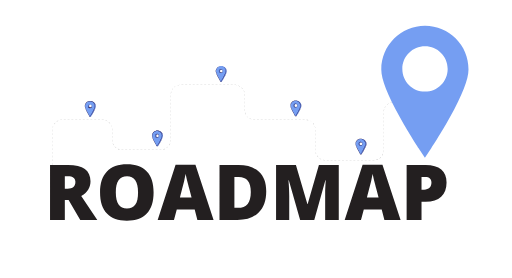
t = 0.00 s
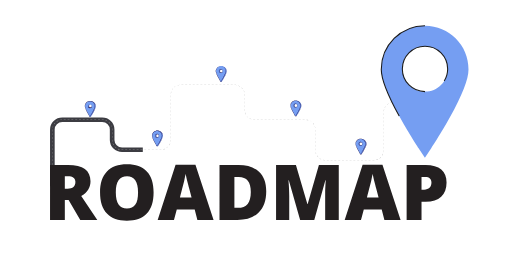
t = 1.55 s
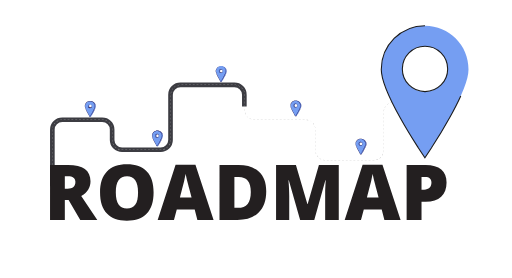
t = 2.30 s
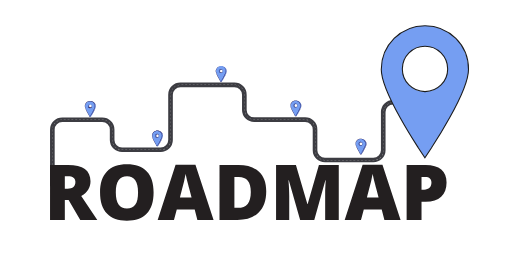
t = 3.80 s
t = 4.55 s: frame unchanged from t = 3.80 s, image omitted
t = 6.05 s: frame unchanged from t = 3.80 s, image omitted

The animated SVG that drew these frames (rendered in a browser with its animation timeline set to each time). Animation: 35 CSS @keyframes rules; one cycle of 7.20 s, repeats indefinitely.

<!--?xml version="1.0" encoding="utf-8"?-->
<!-- Generator: Adobe Illustrator 27.2.0, SVG Export Plug-In . SVG Version: 6.00 Build 0)  -->
<svg version="1.1" xmlns="http://www.w3.org/2000/svg" xmlns:xlink="http://www.w3.org/1999/xlink" x="0px" y="0px" viewBox="0 0 474 257.6" style="" xml:space="preserve">
<style type="text/css">
	.st0{fill:none;stroke:#3C3C42;stroke-width:4.2916;stroke-miterlimit:10;}
	.st1{fill:#BABABA;}
	.st2{fill:#759EF2;stroke:#1B1B1B;stroke-miterlimit:10;}
	.st3{fill:#577DDD;}
	.st4{fill:#1D0333;}
	.st5{fill:#759EF2;}
	.st6{display:none;}
	.st7{fill:none;stroke:#BABABA;stroke-width:3.8624;stroke-miterlimit:10;}
	.st8{fill:none;stroke:#3C3C42;stroke-width:3.4333;stroke-miterlimit:10;}
	.st9{display:none;fill:none;}
	.st10{fill:#231F20;}
</style>
<g id="Layer_3">
	<path class="st0 HMqzNrti_0" d="M48.3,172.6V120c0-5,4.1-9,9.2-9h37c5.1,0,9.2,4,9.2,9v9.8c0,5,4.1,9,9.2,9h35.7c5.1,0,9.2-4,9.2-9V87.7
		c0-5,4.1-9,9.2-9h50c5.1,0,9.2,4,9.2,9v14.2c0,5,4.1,9,9.2,9h47.1c5.1,0,9.2,4,9.2,9v19.4c0,5,4.1,9,9.2,9h44.8c5.1,0,9.2-4,9.2-9
		v-35.5c0-5,4.1-9,9.2-9h45.7c5.1,0,9.2-4,9.2-9V43.6"></path>
</g>
<g id="Layer_4">
	<g>
		<path class="st1 HMqzNrti_1" d="M48.5,170v-1.7h-0.2v1.7H48.5z M48.5,166.6v-1.7h-0.2v1.7H48.5z M48.5,163.1v-1.7h-0.2v1.7H48.5z M48.5,159.7
			V158h-0.2v1.7H48.5z M48.5,156.2v-1.7h-0.2v1.7H48.5z M48.5,152.8v-1.7h-0.2v1.7H48.5z M48.5,149.3v-1.7h-0.2v1.7H48.5z
			 M48.5,145.9v-1.7h-0.2v1.7H48.5z M48.5,142.5v-1.7h-0.2v1.7H48.5z M48.5,139v-1.7h-0.2v1.7H48.5z M48.5,135.6v-1.7h-0.2v1.7H48.5
			z M48.5,132.1v-1.7h-0.2v1.7H48.5z M48.5,128.7v-1.7h-0.2v1.7H48.5z M48.5,125.2v-1.7h-0.2v1.7H48.5z M48.5,121.8v-1.7h-0.2v1.7
			H48.5z M48.6,118.4c0.1-0.6,0.3-1.1,0.5-1.6l-0.2-0.1c-0.2,0.5-0.4,1.1-0.5,1.7L48.6,118.4z M49.9,115.2c0.3-0.5,0.7-0.9,1.1-1.3
			l-0.2-0.1c-0.4,0.4-0.8,0.9-1.1,1.4L49.9,115.2z M52.3,112.8c0.5-0.3,1-0.6,1.5-0.9l-0.1-0.2c-0.5,0.2-1.1,0.5-1.5,0.9L52.3,112.8
			z M55.4,111.3c0.6-0.1,1.1-0.2,1.7-0.2l0-0.2c-0.6,0-1.2,0.1-1.8,0.2L55.4,111.3z M58.9,111.1h1.8v-0.2h-1.8V111.1z M62.4,111.1
			h1.8v-0.2h-1.8V111.1z M65.9,111.1h1.8v-0.2h-1.8V111.1z M69.5,111.1h1.8v-0.2h-1.8V111.1z M73,111.1h1.8v-0.2H73V111.1z
			 M76.5,111.1h1.8v-0.2h-1.8V111.1z M80,111.1h1.8v-0.2H80V111.1z M83.5,111.1h1.8v-0.2h-1.8V111.1z M87.1,111.1h1.8v-0.2h-1.8
			V111.1z M90.6,111.1h1.8v-0.2h-1.8V111.1z M94.1,111.1h0.5c0.4,0,0.8,0,1.3,0.1l0-0.2c-0.4-0.1-0.9-0.1-1.3-0.1h-0.5V111.1z
			 M97.5,111.6c0.5,0.2,1.1,0.4,1.6,0.7l0.1-0.2c-0.5-0.3-1.1-0.5-1.6-0.7L97.5,111.6z M100.5,113.2c0.4,0.4,0.8,0.8,1.2,1.2
			l0.2-0.1c-0.4-0.5-0.8-0.9-1.2-1.3L100.5,113.2z M102.7,115.9c0.3,0.5,0.5,1,0.6,1.6l0.2-0.1c-0.2-0.6-0.4-1.1-0.7-1.6
			L102.7,115.9z M103.7,119.1c0,0.3,0,0.6,0,0.9v0.9h0.2V120c0-0.3,0-0.6,0-0.9L103.7,119.1z M103.7,122.6v1.7h0.2v-1.7H103.7z
			 M103.7,126v1.7h0.2V126H103.7z M103.7,129.5v0.4c0,0.5,0,0.9,0.1,1.4l0.2,0c-0.1-0.4-0.1-0.9-0.1-1.3v-0.4H103.7z M104.2,132.9
			c0.2,0.6,0.5,1.1,0.8,1.6l0.2-0.1c-0.3-0.5-0.5-1-0.7-1.5L104.2,132.9z M106.1,135.9c0.4,0.4,0.8,0.8,1.3,1.2l0.1-0.2
			c-0.5-0.3-0.9-0.7-1.3-1.2L106.1,135.9z M108.9,138c0.5,0.3,1.1,0.5,1.7,0.6l0.1-0.2c-0.6-0.2-1.1-0.4-1.6-0.6L108.9,138z
			 M112.3,138.9c0.3,0,0.5,0,0.8,0h1v-0.2h-1c-0.3,0-0.5,0-0.8,0L112.3,138.9z M115.8,139h1.8v-0.2h-1.8V139z M119.3,139h1.8v-0.2
			h-1.8V139z M122.8,139h1.8v-0.2h-1.8V139z M126.4,139h1.8v-0.2h-1.8V139z M129.9,139h1.8v-0.2h-1.8V139z M133.4,139h1.8v-0.2h-1.8
			V139z M136.9,139h1.8v-0.2h-1.8V139z M140.5,139h1.8v-0.2h-1.8V139z M144,139h1.8v-0.2H144V139z M147.5,139h1.3c0.2,0,0.3,0,0.5,0
			l0-0.2c-0.2,0-0.3,0-0.5,0h-1.3V139z M151,138.7c0.6-0.1,1.1-0.3,1.7-0.6l-0.1-0.2c-0.5,0.2-1.1,0.4-1.6,0.6L151,138.7z
			 M154.2,137.2c0.5-0.3,0.9-0.7,1.3-1.2l-0.2-0.1c-0.4,0.4-0.8,0.8-1.3,1.1L154.2,137.2z M156.7,134.7c0.3-0.5,0.6-1,0.8-1.6
			l-0.2-0.1c-0.2,0.5-0.5,1-0.8,1.5L156.7,134.7z M157.9,131.5c0.1-0.5,0.2-1.1,0.2-1.6v-0.1h-0.2v0.1c0,0.5-0.1,1.1-0.1,1.6
			L157.9,131.5z M158.1,128v-1.7h-0.2v1.7H158.1z M158.1,124.6v-1.7h-0.2v1.7H158.1z M158.1,121.1v-1.7h-0.2v1.7H158.1z
			 M158.1,117.7V116h-0.2v1.7H158.1z M158.1,114.2v-1.7h-0.2v1.7H158.1z M158.1,110.8v-1.7h-0.2v1.7H158.1z M158.1,107.3v-1.7h-0.2
			v1.7H158.1z M158.1,103.9v-1.7h-0.2v1.7H158.1z M158.1,100.5v-1.7h-0.2v1.7H158.1z M158.1,97v-1.7h-0.2V97H158.1z M158.1,93.6
			v-1.7h-0.2v1.7H158.1z M158.1,90.1v-1.7h-0.2v1.7H158.1z M158.2,86.7c0.1-0.6,0.2-1.1,0.4-1.7l-0.2-0.1c-0.2,0.6-0.3,1.1-0.4,1.7
			L158.2,86.7z M159.2,83.5c0.3-0.5,0.6-1,1-1.4l-0.2-0.1c-0.4,0.5-0.7,0.9-1,1.4L159.2,83.5z M161.4,80.8c0.4-0.4,0.9-0.7,1.4-1
			l-0.1-0.2c-0.5,0.3-1,0.6-1.5,1L161.4,80.8z M164.4,79.2c0.5-0.2,1.1-0.3,1.7-0.4l0-0.2c-0.6,0.1-1.2,0.2-1.7,0.4L164.4,79.2z
			 M167.9,78.8h1.8v-0.2h-1.8V78.8z M171.4,78.8h1.8v-0.2h-1.8V78.8z M174.9,78.8h1.8v-0.2h-1.8V78.8z M178.4,78.8h1.8v-0.2h-1.8
			V78.8z M181.9,78.8h1.8v-0.2h-1.8V78.8z M185.5,78.8h1.8v-0.2h-1.8V78.8z M189,78.8h1.8v-0.2H189V78.8z M192.5,78.8h1.8v-0.2h-1.8
			V78.8z M196,78.8h1.8v-0.2H196V78.8z M199.5,78.8h1.8v-0.2h-1.8V78.8z M203.1,78.8h1.8v-0.2h-1.8V78.8z M206.6,78.8h1.8v-0.2h-1.8
			V78.8z M210.1,78.8h1.8v-0.2h-1.8V78.8z M213.6,78.8h1.8v-0.2h-1.8V78.8z M217.2,78.8L217.2,78.8c0.6,0,1.2,0,1.7,0.1l0-0.2
			c-0.6-0.1-1.1-0.2-1.7-0.2h-0.1V78.8z M220.6,79.4c0.5,0.2,1.1,0.5,1.6,0.8l0.1-0.2c-0.5-0.3-1-0.6-1.6-0.8L220.6,79.4z
			 M223.5,81.2c0.4,0.4,0.8,0.8,1.1,1.3l0.2-0.1c-0.3-0.5-0.7-0.9-1.2-1.3L223.5,81.2z M225.5,83.9c0.2,0.5,0.4,1.1,0.6,1.6l0.2-0.1
			c-0.1-0.6-0.3-1.1-0.6-1.6L225.5,83.9z M226.3,87.2c0,0.2,0,0.3,0,0.5v1.2h0.2v-1.2c0-0.2,0-0.3,0-0.5L226.3,87.2z M226.4,90.7
			v1.7h0.2v-1.7H226.4z M226.4,94.1v1.7h0.2v-1.7H226.4z M226.4,97.6v1.7h0.2v-1.7H226.4z M226.4,101v0.9c0,0.3,0,0.6,0,0.9l0.2,0
			c0-0.3,0-0.6,0-0.8V101H226.4z M226.7,104.4c0.2,0.6,0.4,1.1,0.7,1.6l0.2-0.1c-0.3-0.5-0.5-1-0.6-1.6L226.7,104.4z M228.4,107.5
			c0.4,0.5,0.8,0.9,1.2,1.3l0.1-0.2c-0.4-0.4-0.8-0.8-1.2-1.2L228.4,107.5z M231,109.8c0.5,0.3,1.1,0.5,1.6,0.7l0.1-0.2
			c-0.6-0.2-1.1-0.4-1.6-0.7L231,109.8z M234.4,110.9c0.4,0.1,0.9,0.1,1.3,0.1h0.5v-0.2h-0.5c-0.4,0-0.9,0-1.3-0.1L234.4,110.9z
			 M237.9,111h1.8v-0.2h-1.8V111z M241.4,111h1.8v-0.2h-1.8V111z M245,111h1.8v-0.2H245V111z M248.5,111h1.8v-0.2h-1.8V111z
			 M252,111h1.8v-0.2H252V111z M255.5,111h1.8v-0.2h-1.8V111z M259,111h1.8v-0.2H259V111z M262.6,111h1.8v-0.2h-1.8V111z M266.1,111
			h1.8v-0.2h-1.8V111z M269.6,111h1.8v-0.2h-1.8V111z M273.1,111h1.8v-0.2h-1.8V111z M276.7,111h1.8v-0.2h-1.8V111z M280.2,111h1.8
			v-0.2h-1.8V111z M283.7,111.1c0.6,0.1,1.1,0.2,1.7,0.3l0.1-0.2c-0.6-0.2-1.2-0.3-1.7-0.3L283.7,111.1z M287,112
			c0.5,0.3,1,0.6,1.5,0.9l0.1-0.2c-0.5-0.4-1-0.7-1.5-0.9L287,112z M289.7,114.1c0.4,0.4,0.7,0.9,1,1.4l0.2-0.1
			c-0.3-0.5-0.6-1-1-1.4L289.7,114.1z M291.4,117c0.2,0.5,0.3,1.1,0.4,1.7l0.2,0c-0.1-0.6-0.2-1.1-0.4-1.7L291.4,117z M291.9,120.4
			v1.7h0.2v-1.7H291.9z M291.9,123.8v1.7h0.2v-1.7H291.9z M291.9,127.3v1.7h0.2v-1.7H291.9z M291.9,130.7v1.7h0.2v-1.7H291.9z
			 M291.9,134.2v1.7h0.2v-1.7H291.9z M291.9,137.6v1.7h0.2v-1.7H291.9z M292.1,141.1c0.1,0.6,0.3,1.1,0.5,1.7l0.2-0.1
			c-0.2-0.5-0.4-1.1-0.5-1.6L292.1,141.1z M293.4,144.3c0.3,0.5,0.7,0.9,1.1,1.4l0.2-0.2c-0.4-0.4-0.8-0.9-1.1-1.3L293.4,144.3z
			 M295.8,146.8c0.5,0.3,1,0.6,1.5,0.9l0.1-0.2c-0.5-0.2-1-0.5-1.5-0.9L295.8,146.8z M299.1,148.3c0.6,0.1,1.2,0.2,1.8,0.2l0-0.2
			c-0.6,0-1.2-0.1-1.7-0.2L299.1,148.3z M302.6,148.5h1.8v-0.2h-1.8V148.5z M306.1,148.5h1.8v-0.2h-1.8V148.5z M309.6,148.5h1.8
			v-0.2h-1.8V148.5z M313.2,148.5h1.8v-0.2h-1.8V148.5z M316.7,148.5h1.8v-0.2h-1.8V148.5z M320.2,148.5h1.8v-0.2h-1.8V148.5z
			 M323.7,148.5h1.8v-0.2h-1.8V148.5z M327.2,148.5h1.8v-0.2h-1.8V148.5z M330.8,148.5h1.8v-0.2h-1.8V148.5z M334.3,148.5h1.8v-0.2
			h-1.8V148.5z M337.8,148.5h1.8v-0.2h-1.8V148.5z M341.3,148.5h1.8v-0.2h-1.8V148.5z M344.9,148.5h1.3c0.2,0,0.3,0,0.5,0l0-0.2
			c-0.2,0-0.3,0-0.5,0h-1.3V148.5z M348.4,148.2c0.6-0.1,1.1-0.3,1.7-0.6l-0.1-0.2c-0.5,0.2-1.1,0.4-1.6,0.6L348.4,148.2z
			 M351.6,146.8c0.5-0.3,0.9-0.7,1.3-1.2l-0.2-0.1c-0.4,0.4-0.8,0.8-1.3,1.1L351.6,146.8z M354,144.2c0.3-0.5,0.6-1,0.8-1.6
			l-0.2-0.1c-0.2,0.5-0.5,1-0.8,1.5L354,144.2z M355.3,141c0.1-0.5,0.1-1.1,0.1-1.6v-0.1h-0.2v0.1c0,0.5,0,1.1-0.1,1.6L355.3,141z
			 M355.4,137.6v-1.7h-0.2v1.7H355.4z M355.4,134.1v-1.7h-0.2v1.7H355.4z M355.4,130.7v-1.7h-0.2v1.7H355.4z M355.4,127.2v-1.7h-0.2
			v1.7H355.4z M355.4,123.8v-1.7h-0.2v1.7H355.4z M355.4,120.3v-1.7h-0.2v1.7H355.4z M355.4,116.9v-1.7h-0.2v1.7H355.4z
			 M355.4,113.4v-1.7h-0.2v1.7H355.4z M355.4,110v-1.7h-0.2v1.7H355.4z M355.4,106.6v-1.7h-0.2v1.7H355.4z M355.5,103.1
			c0-0.6,0.2-1.1,0.3-1.7l-0.2-0.1c-0.2,0.6-0.3,1.1-0.3,1.7L355.5,103.1z M356.4,99.9c0.3-0.5,0.6-1,0.9-1.4l-0.2-0.1
			c-0.4,0.5-0.7,1-1,1.5L356.4,99.9z M358.6,97.2c0.4-0.4,0.9-0.7,1.4-1l-0.1-0.2c-0.5,0.3-1,0.6-1.4,1L358.6,97.2z M361.5,95.5
			c0.5-0.2,1.1-0.3,1.7-0.4l0-0.2c-0.6,0.1-1.2,0.2-1.7,0.4L361.5,95.5z M365,95h1.8v-0.2H365V95z M368.5,95h1.8v-0.2h-1.8V95z
			 M372,95h1.8v-0.2H372V95z M375.5,95h1.8v-0.2h-1.8V95z M379.1,95h1.8v-0.2h-1.8V95z M382.6,95h1.8v-0.2h-1.8V95z M386.1,95h1.8
			v-0.2h-1.8V95z M389.6,95h1.8v-0.2h-1.8V95z M393.1,95h1.8v-0.2h-1.8V95z M396.7,95h1.8v-0.2h-1.8V95z M400.2,95h1.8v-0.2h-1.8V95
			z M403.7,95h1.8v-0.2h-1.8V95z M407.2,95h1.8v-0.2h-1.8V95z M410.8,95c0.6,0,1.2-0.1,1.8-0.2l0-0.2c-0.6,0.1-1.1,0.2-1.7,0.2
			L410.8,95z M414.2,94.1c0.5-0.2,1.1-0.5,1.5-0.9l-0.1-0.2c-0.5,0.3-1,0.6-1.5,0.9L414.2,94.1z M417.1,92.1
			c0.4-0.4,0.8-0.9,1.1-1.4l-0.2-0.1c-0.3,0.5-0.7,0.9-1.1,1.3L417.1,92.1z M419,89.2c0.2-0.5,0.4-1.1,0.5-1.7l-0.2,0
			c-0.1,0.6-0.3,1.1-0.5,1.6L419,89.2z M419.6,85.8v-1.7h-0.2v1.7H419.6z M419.6,82.3v-1.7h-0.2v1.7H419.6z M419.6,78.9v-1.7h-0.2
			v1.7H419.6z M419.6,75.4v-1.7h-0.2v1.7H419.6z M419.6,72v-1.7h-0.2V72H419.6z M419.6,68.6v-1.7h-0.2v1.7H419.6z M419.6,65.1v-1.7
			h-0.2v1.7H419.6z M419.6,61.7v-1.7h-0.2v1.7H419.6z M419.6,58.2v-1.7h-0.2v1.7H419.6z M419.6,54.8V53h-0.2v1.7H419.6z M419.6,51.3
			v-1.7h-0.2v1.7H419.6z M419.6,47.9v-1.7h-0.2v1.7H419.6z"></path>
	</g>
</g>
<g id="Layer_2">
	<g>
		<path class="st2 HMqzNrti_2" d="M393.6,23.8c-22.3,0-40.5,18.1-40.5,40.5c0,9,5.7,23.6,17.5,44.8c8.3,15,16.6,27.4,16.9,28l6,9.1l6-9.1
			c0.3-0.5,8.6-13,16.9-28c11.8-21.1,17.5-35.8,17.5-44.8C434.1,41.9,415.9,23.8,393.6,23.8z M393.6,84.9c-11.6,0-21-9.4-21-21
			s9.4-21,21-21s21,9.4,21,21S405.2,84.9,393.6,84.9z"></path>
	</g>
	<g>
		<path class="st3 HMqzNrti_3" d="M83.9,93.9c-3.9,0-4.6,2.1-4.6,4.6c0,2.1,3.8,9.7,3.8,9.7h0.8c0,0,4.6-7.1,4.6-9.7
			C88.6,95.9,86.5,93.9,83.9,93.9z M83.9,100.1c-0.9,0-1.7-0.8-1.7-1.7c0-0.9,0.8-1.7,1.7-1.7s1.7,0.8,1.7,1.7
			C85.7,99.3,84.9,100.1,83.9,100.1z"></path>
		<path class="st4 HMqzNrti_4" d="M83.9,108.2h-0.8c0,0-0.1,0-0.1,0c-0.2-0.3-3.8-7.7-3.8-9.7c0-2.3,0.6-4.7,4.7-4.7c2.6,0,4.7,2.1,4.7,4.7
			C88.6,101,84.2,107.9,83.9,108.2C84,108.2,84,108.2,83.9,108.2z M83.2,108.1h0.7c0.3-0.5,4.6-7.2,4.6-9.6c0-2.5-2-4.5-4.5-4.5
			c-1.8,0-3,0.4-3.7,1.3c-0.6,0.7-0.8,1.7-0.8,3.2C79.4,100.4,82.9,107.5,83.2,108.1L83.2,108.1z M83.9,100.2c-1,0-1.8-0.8-1.8-1.8
			c0-1,0.8-1.8,1.8-1.8s1.8,0.8,1.8,1.8C85.7,99.4,84.9,100.2,83.9,100.2z M83.9,96.7c-0.9,0-1.6,0.7-1.6,1.6c0,0.9,0.7,1.6,1.6,1.6
			c0.9,0,1.6-0.7,1.6-1.6C85.6,97.5,84.8,96.7,83.9,96.7z"></path>
		<path class="st5 HMqzNrti_5" d="M83.1,93.9c-2.5,0-4.6,2.1-4.6,4.6s4.6,9.7,4.6,9.7s4.6-7.1,4.6-9.7C87.7,95.9,85.7,93.9,83.1,93.9z
			 M83.1,100.1c-0.9,0-1.7-0.8-1.7-1.7c0-0.9,0.8-1.7,1.7-1.7s1.7,0.8,1.7,1.7C84.9,99.3,84.1,100.1,83.1,100.1z"></path>
		<path class="st4 HMqzNrti_6" d="M83.1,108.2C83.1,108.2,83.1,108.2,83.1,108.2c-0.3-0.3-4.7-7.2-4.7-9.8c0-2.6,2.1-4.7,4.7-4.7
			s4.7,2.1,4.7,4.7C87.8,101,83.4,107.9,83.1,108.2C83.2,108.2,83.2,108.2,83.1,108.2z M83.1,93.9c-2.5,0-4.5,2-4.5,4.5
			c0,2.3,4,8.7,4.5,9.5c0.5-0.9,4.5-7.2,4.5-9.5C87.7,96,85.6,93.9,83.1,93.9z M83.1,100.2c-1,0-1.8-0.8-1.8-1.8
			c0-1,0.8-1.8,1.8-1.8s1.8,0.8,1.8,1.8C84.9,99.4,84.1,100.2,83.1,100.2z M83.1,96.7c-0.9,0-1.6,0.7-1.6,1.6c0,0.9,0.7,1.6,1.6,1.6
			c0.9,0,1.6-0.7,1.6-1.6C84.8,97.5,84,96.7,83.1,96.7z"></path>
	</g>
	<g>
		<path class="st3 HMqzNrti_7" d="M146.1,121.2c-3.9,0-4.6,2.1-4.6,4.6c0,2.1,3.8,9.7,3.8,9.7h0.8c0,0,4.6-7.1,4.6-9.7S148.7,121.2,146.1,121.2
			z M146.1,127.5c-0.9,0-1.7-0.8-1.7-1.7s0.8-1.7,1.7-1.7c0.9,0,1.7,0.8,1.7,1.7S147.1,127.5,146.1,127.5z"></path>
		<path class="st4 HMqzNrti_8" d="M146.1,135.6h-0.8c0,0-0.1,0-0.1,0c-0.2-0.3-3.8-7.7-3.8-9.7c0-2.3,0.6-4.7,4.7-4.7c2.6,0,4.7,2.1,4.7,4.7
			C150.8,128.4,146.4,135.3,146.1,135.6C146.2,135.6,146.2,135.6,146.1,135.6z M145.4,135.5h0.7c0.3-0.5,4.6-7.2,4.6-9.6
			c0-2.5-2-4.5-4.5-4.5c-1.8,0-3,0.4-3.7,1.3c-0.6,0.7-0.8,1.7-0.8,3.2C141.6,127.8,145.1,134.9,145.4,135.5L145.4,135.5z
			 M146.1,127.6c-1,0-1.8-0.8-1.8-1.8c0-1,0.8-1.8,1.8-1.8s1.8,0.8,1.8,1.8C147.9,126.8,147.1,127.6,146.1,127.6z M146.1,124.1
			c-0.9,0-1.6,0.7-1.6,1.6c0,0.9,0.7,1.6,1.6,1.6c0.9,0,1.6-0.7,1.6-1.6C147.8,124.9,147,124.1,146.1,124.1z"></path>
		<path class="st5 HMqzNrti_9" d="M145.3,121.2c-2.5,0-4.6,2.1-4.6,4.6s4.6,9.7,4.6,9.7s4.6-7.1,4.6-9.7S147.9,121.2,145.3,121.2z M145.3,127.5
			c-0.9,0-1.7-0.8-1.7-1.7s0.8-1.7,1.7-1.7s1.7,0.8,1.7,1.7S146.3,127.5,145.3,127.5z"></path>
		<path class="st4 HMqzNrti_10" d="M145.3,135.6C145.3,135.6,145.3,135.6,145.3,135.6c-0.3-0.3-4.7-7.2-4.7-9.8c0-2.6,2.1-4.7,4.7-4.7
			c2.6,0,4.7,2.1,4.7,4.7C150,128.4,145.6,135.3,145.3,135.6C145.4,135.6,145.4,135.6,145.3,135.6z M145.3,121.3
			c-2.5,0-4.5,2-4.5,4.5c0,2.3,4,8.7,4.5,9.5c0.5-0.9,4.5-7.2,4.5-9.5C149.9,123.3,147.8,121.3,145.3,121.3z M145.3,127.6
			c-1,0-1.8-0.8-1.8-1.8c0-1,0.8-1.8,1.8-1.8s1.8,0.8,1.8,1.8C147.1,126.8,146.3,127.6,145.3,127.6z M145.3,124.1
			c-0.9,0-1.6,0.7-1.6,1.6c0,0.9,0.7,1.6,1.6,1.6c0.9,0,1.6-0.7,1.6-1.6C147,124.9,146.2,124.1,145.3,124.1z"></path>
	</g>
	<g>
		<path class="st3 HMqzNrti_11" d="M205.2,61.4c-3.9,0-4.6,2.1-4.6,4.6c0,2.1,3.8,9.7,3.8,9.7h0.8c0,0,4.6-7.1,4.6-9.7
			C209.8,63.5,207.8,61.4,205.2,61.4z M205.2,67.6c-0.9,0-1.7-0.8-1.7-1.7c0-0.9,0.8-1.7,1.7-1.7s1.7,0.8,1.7,1.7
			C207,66.9,206.2,67.6,205.2,67.6z"></path>
		<path class="st4 HMqzNrti_12" d="M205.2,75.8h-0.8c0,0-0.1,0-0.1,0c-0.2-0.3-3.8-7.7-3.8-9.7c0-2.3,0.6-4.7,4.7-4.7c2.6,0,4.7,2.1,4.7,4.7
			C209.9,68.6,205.5,75.4,205.2,75.8C205.3,75.8,205.3,75.8,205.2,75.8z M204.5,75.6h0.7c0.3-0.5,4.6-7.2,4.6-9.6
			c0-2.5-2-4.5-4.5-4.5c-1.8,0-3,0.4-3.7,1.3c-0.6,0.7-0.8,1.7-0.8,3.2C200.7,68,204.2,75,204.5,75.6L204.5,75.6z M205.2,67.7
			c-1,0-1.8-0.8-1.8-1.8c0-1,0.8-1.8,1.8-1.8s1.8,0.8,1.8,1.8C207,66.9,206.2,67.7,205.2,67.7z M205.2,64.3c-0.9,0-1.6,0.7-1.6,1.6
			c0,0.9,0.7,1.6,1.6,1.6c0.9,0,1.6-0.7,1.6-1.6C206.9,65,206.1,64.3,205.2,64.3z"></path>
		<path class="st5 HMqzNrti_13" d="M204.4,61.4c-2.5,0-4.6,2.1-4.6,4.6c0,2.5,4.6,9.7,4.6,9.7s4.6-7.1,4.6-9.7C209,63.5,207,61.4,204.4,61.4z
			 M204.4,67.6c-0.9,0-1.7-0.8-1.7-1.7c0-0.9,0.8-1.7,1.7-1.7s1.7,0.8,1.7,1.7C206.1,66.9,205.4,67.6,204.4,67.6z"></path>
		<path class="st4 HMqzNrti_14" d="M204.4,75.8C204.4,75.8,204.4,75.8,204.4,75.8c-0.3-0.3-4.7-7.2-4.7-9.8c0-2.6,2.1-4.7,4.7-4.7
			c2.6,0,4.7,2.1,4.7,4.7C209.1,68.6,204.7,75.4,204.4,75.8C204.5,75.8,204.5,75.8,204.4,75.8z M204.4,61.5c-2.5,0-4.5,2-4.5,4.5
			c0,2.3,4,8.7,4.5,9.5c0.5-0.9,4.5-7.2,4.5-9.5C209,63.5,206.9,61.5,204.4,61.5z M204.4,67.7c-1,0-1.8-0.8-1.8-1.8
			c0-1,0.8-1.8,1.8-1.8s1.8,0.8,1.8,1.8C206.2,66.9,205.4,67.7,204.4,67.7z M204.4,64.3c-0.9,0-1.6,0.7-1.6,1.6
			c0,0.9,0.7,1.6,1.6,1.6s1.6-0.7,1.6-1.6C206.1,65,205.3,64.3,204.4,64.3z"></path>
	</g>
	<g>
		<path class="st3 HMqzNrti_15" d="M274.4,93.3c-3.9,0-4.6,2.1-4.6,4.6c0,2.1,3.8,9.7,3.8,9.7h0.8c0,0,4.6-7.1,4.6-9.7
			C279,95.4,277,93.3,274.4,93.3z M274.4,99.6c-0.9,0-1.7-0.8-1.7-1.7s0.8-1.7,1.7-1.7c0.9,0,1.7,0.8,1.7,1.7S275.4,99.6,274.4,99.6
			z"></path>
		<path class="st4 HMqzNrti_16" d="M274.4,107.7h-0.8c0,0-0.1,0-0.1,0c-0.2-0.3-3.8-7.7-3.8-9.7c0-2.3,0.6-4.7,4.7-4.7c2.6,0,4.7,2.1,4.7,4.7
			C279.1,100.5,274.7,107.3,274.4,107.7C274.5,107.7,274.4,107.7,274.4,107.7z M273.7,107.5h0.7c0.3-0.5,4.6-7.2,4.6-9.6
			c0-2.5-2-4.5-4.5-4.5c-1.8,0-3,0.4-3.7,1.3c-0.6,0.7-0.8,1.7-0.8,3.2C269.9,99.9,273.4,106.9,273.7,107.5L273.7,107.5z
			 M274.4,99.6c-1,0-1.8-0.8-1.8-1.8c0-1,0.8-1.8,1.8-1.8s1.8,0.8,1.8,1.8C276.2,98.8,275.4,99.6,274.4,99.6z M274.4,96.2
			c-0.9,0-1.6,0.7-1.6,1.6c0,0.9,0.7,1.6,1.6,1.6s1.6-0.7,1.6-1.6C276.1,96.9,275.3,96.2,274.4,96.2z"></path>
		<path class="st5 HMqzNrti_17" d="M273.6,93.3c-2.5,0-4.6,2.1-4.6,4.6c0,2.5,4.6,9.7,4.6,9.7s4.6-7.1,4.6-9.7C278.2,95.4,276.2,93.3,273.6,93.3
			z M273.6,99.6c-0.9,0-1.7-0.8-1.7-1.7s0.8-1.7,1.7-1.7s1.7,0.8,1.7,1.7S274.6,99.6,273.6,99.6z"></path>
		<path class="st4 HMqzNrti_18" d="M273.6,107.7C273.6,107.7,273.6,107.7,273.6,107.7c-0.3-0.3-4.7-7.2-4.7-9.8c0-2.6,2.1-4.7,4.7-4.7
			s4.7,2.1,4.7,4.7C278.3,100.5,273.9,107.3,273.6,107.7C273.7,107.7,273.6,107.7,273.6,107.7z M273.6,93.4c-2.5,0-4.5,2-4.5,4.5
			c0,2.3,4,8.7,4.5,9.5c0.5-0.9,4.5-7.2,4.5-9.5C278.1,95.4,276.1,93.4,273.6,93.4z M273.6,99.6c-1,0-1.8-0.8-1.8-1.8
			c0-1,0.8-1.8,1.8-1.8s1.8,0.8,1.8,1.8C275.4,98.8,274.6,99.6,273.6,99.6z M273.6,96.2c-0.9,0-1.6,0.7-1.6,1.6
			c0,0.9,0.7,1.6,1.6,1.6s1.6-0.7,1.6-1.6C275.3,96.9,274.5,96.2,273.6,96.2z"></path>
	</g>
	<g>
		<path class="st3 HMqzNrti_19" d="M334.7,128.7c-3.9,0-4.6,2.1-4.6,4.6c0,2.1,3.8,9.7,3.8,9.7h0.8c0,0,4.6-7.1,4.6-9.7
			C339.3,130.8,337.2,128.7,334.7,128.7z M334.7,134.9c-0.9,0-1.7-0.8-1.7-1.7s0.8-1.7,1.7-1.7c0.9,0,1.7,0.8,1.7,1.7
			S335.6,134.9,334.7,134.9z"></path>
		<path class="st4 HMqzNrti_20" d="M334.7,143.1h-0.8c0,0-0.1,0-0.1,0c-0.2-0.3-3.8-7.7-3.8-9.7c0-2.3,0.6-4.7,4.7-4.7c2.6,0,4.7,2.1,4.7,4.7
			C339.4,135.8,334.9,142.7,334.7,143.1C334.7,143,334.7,143.1,334.7,143.1z M333.9,142.9h0.7c0.3-0.5,4.6-7.2,4.6-9.6
			c0-2.5-2-4.5-4.5-4.5c-1.8,0-3,0.4-3.7,1.3c-0.6,0.7-0.8,1.7-0.8,3.2C330.2,135.2,333.6,142.3,333.9,142.9L333.9,142.9z
			 M334.7,135c-1,0-1.8-0.8-1.8-1.8s0.8-1.8,1.8-1.8s1.8,0.8,1.8,1.8S335.7,135,334.7,135z M334.7,131.6c-0.9,0-1.6,0.7-1.6,1.6
			s0.7,1.6,1.6,1.6c0.9,0,1.6-0.7,1.6-1.6S335.6,131.6,334.7,131.6z"></path>
		<path class="st5 HMqzNrti_21" d="M333.9,128.7c-2.5,0-4.6,2.1-4.6,4.6c0,2.5,4.6,9.7,4.6,9.7s4.6-7.1,4.6-9.7
			C338.5,130.8,336.4,128.7,333.9,128.7z M333.9,134.9c-0.9,0-1.7-0.8-1.7-1.7s0.8-1.7,1.7-1.7c0.9,0,1.7,0.8,1.7,1.7
			S334.8,134.9,333.9,134.9z"></path>
		<path class="st4 HMqzNrti_22" d="M333.9,143.1C333.9,143.1,333.8,143,333.9,143.1c-0.3-0.3-4.7-7.2-4.7-9.8c0-2.6,2.1-4.7,4.7-4.7
			s4.7,2.1,4.7,4.7C338.6,135.8,334.1,142.7,333.9,143.1C333.9,143,333.9,143.1,333.9,143.1z M333.9,128.8c-2.5,0-4.5,2-4.5,4.5
			c0,2.3,4,8.7,4.5,9.5c0.5-0.9,4.5-7.2,4.5-9.5C338.4,130.8,336.4,128.8,333.9,128.8z M333.9,135c-1,0-1.8-0.8-1.8-1.8
			s0.8-1.8,1.8-1.8s1.8,0.8,1.8,1.8S334.9,135,333.9,135z M333.9,131.6c-0.9,0-1.6,0.7-1.6,1.6s0.7,1.6,1.6,1.6s1.6-0.7,1.6-1.6
			S334.8,131.6,333.9,131.6z"></path>
	</g>
</g>
<g id="Layer_1">
	<g class="st6">
		<g>
			<path class="st7 HMqzNrti_23" d="M47.9,173.3v-52.6c0-5,4-9,9-9h36.1c5,0,9,4,9,9v9.8c0,5,4,9,9,9h34.9c5,0,9-4,9-9V88.4c0-5,4-9,9-9h48.8
				c5,0,9,4,9,9v14.2c0,5,4,9,9,9h46c5,0,9,4,9,9v19.4c0,5,4,9,9,9h43.8c5,0,9-4,9-9v-35.5c0-5,4-9,9-9h44.6c5,0,9-4,9-9V44.3"></path>
			<path class="st8 HMqzNrti_24" d="M47.9,173.3v-52.6c0-5,4-9,9-9h36.1c5,0,9,4,9,9v9.8c0,5,4,9,9,9h34.9c5,0,9-4,9-9V88.4c0-5,4-9,9-9h48.8
				c5,0,9,4,9,9v14.2c0,5,4,9,9,9h46c5,0,9,4,9,9v19.4c0,5,4,9,9,9h43.8c5,0,9-4,9-9v-35.5c0-5,4-9,9-9h44.6c5,0,9-4,9-9V44.3"></path>
		</g>
	</g>
	<g class="st6">
	</g>
	<path class="st9 HMqzNrti_25" width="78.4" height="127.5" d="M354 26 L432.4 26 L432.4 153.5 L354 153.5 Z"></path>
	<g>
		<g transform="translate(38.953046, 227.416139)">
			<g>
				<path class="st10 HMqzNrti_26" d="M20.9-42.1v18.5H7.2v-51h16.7c13.9,0,20.8,5,20.8,15.1c0,5.9-2.9,10.5-8.6,13.7l14.9,22.2H35.2L24.4-42.1
					H20.9z M20.9-52.5h2.6c4.8,0,7.2-2.1,7.2-6.4c0-3.5-2.4-5.3-7.1-5.3h-2.7V-52.5z"></path>
			</g>
		</g>
	</g>
	<g>
		<g transform="translate(75.204538, 227.416139)">
			<g>
				<path class="st10 HMqzNrti_27" d="M66.9-49.1c0,8.6-2.1,15.1-6.3,19.6s-10.4,6.7-18.5,6.7c-8,0-14.1-2.2-18.4-6.7c-4.3-4.5-6.4-11-6.4-19.6
					c0-8.5,2.1-15,6.4-19.4c4.2-4.5,10.4-6.7,18.5-6.7c8.1,0,14.3,2.2,18.4,6.7C64.9-64.2,66.9-57.7,66.9-49.1z M31.9-49.1
					c0,9.9,3.4,14.8,10.3,14.8c3.5,0,6.1-1.2,7.8-3.6c1.7-2.4,2.5-6.1,2.5-11.2c0-5.1-0.9-8.8-2.6-11.3c-1.7-2.4-4.3-3.6-7.6-3.6
					C35.3-64,31.9-59.1,31.9-49.1z"></path>
			</g>
		</g>
	</g>
	<g>
		<g transform="translate(117.890276, 227.416139)">
			<g>
				<path class="st10 HMqzNrti_28" d="M64.8-23.6l-2.5-9.6H45.7l-2.6,9.6H28l16.6-51.2H63l16.8,51.2H64.8z M59.4-44.4l-2.2-8.4
					c-0.5-1.9-1.1-4.3-1.9-7.2c-0.7-3-1.2-5.1-1.4-6.4c-0.2,1.2-0.6,3.2-1.2,5.9c-0.6,2.7-2,8.1-4.1,16.1H59.4z"></path>
			</g>
		</g>
	</g>
	<g>
		<g transform="translate(156.783481, 227.416139)">
			<g>
				<path class="st10 HMqzNrti_29" d="M89.7-50.1c0,8.5-2.3,15.1-7,19.7c-4.7,4.6-11.3,6.9-19.8,6.9H46.4v-51h17.6c8.2,0,14.5,2.1,19,6.3
					C87.5-64.1,89.7-58,89.7-50.1z M75.4-49.6c0-4.7-0.9-8.1-2.8-10.4c-1.8-2.3-4.7-3.4-8.4-3.4h-4v28.6h3.1c4.2,0,7.2-1.2,9.2-3.6
					C74.4-40.9,75.4-44.6,75.4-49.6z"></path>
			</g>
		</g>
	</g>
	<g>
		<g transform="translate(196.095173, 227.416139)">
			<g>
				<path class="st10 HMqzNrti_30" d="M81.8-23.6L71.3-60.3H71c0.5,6.3,0.7,11.1,0.7,14.6v22.1H59.5v-51h18.4l10.6,36.2h0.3l10.4-36.2h18.4v51
					H105v-22.4c0-1.2,0-2.5,0-3.9c0-1.4,0.2-4.9,0.5-10.4h-0.3L94.9-23.6H81.8z"></path>
			</g>
		</g>
	</g>
	<g>
		<g transform="translate(247.883016, 227.416139)">
			<g>
				<path class="st10 HMqzNrti_31" d="M108.1-23.6l-2.5-9.6H89l-2.6,9.6H71.3l16.6-51.2h18.4l16.8,51.2H108.1z M102.7-44.4l-2.2-8.4
					c-0.5-1.9-1.1-4.3-1.9-7.2c-0.7-3-1.2-5.1-1.4-6.4c-0.2,1.2-0.6,3.2-1.2,5.9c-0.6,2.7-2,8.1-4.1,16.1H102.7z"></path>
			</g>
		</g>
	</g>
	<g>
		<g transform="translate(286.776221, 227.416139)">
			<g>
				<path class="st10 HMqzNrti_32" d="M126.8-58.3c0,5.7-1.7,10.1-5,13.2c-3.3,3.1-8.1,4.6-14.3,4.6h-3.9v16.9H89.8v-51h17.6
					c6.4,0,11.3,1.4,14.5,4.2C125.1-67.5,126.8-63.5,126.8-58.3z M103.6-51.7h2.5c2.1,0,3.7-0.6,4.9-1.7c1.2-1.2,1.8-2.8,1.8-4.8
					c0-3.4-1.9-5.2-5.7-5.2h-3.5V-51.7z"></path>
			</g>
		</g>
	</g>
</g>
<style data-made-with="vivus-instant">.HMqzNrti_0{stroke-dasharray:648 650;stroke-dashoffset:649;animation:HMqzNrti_draw_0 7200ms linear 0ms infinite,HMqzNrti_fade 7200ms linear 0ms infinite;}.HMqzNrti_1{stroke-dasharray:726 728;stroke-dashoffset:727;animation:HMqzNrti_draw_1 7200ms linear 0ms infinite,HMqzNrti_fade 7200ms linear 0ms infinite;}.HMqzNrti_2{stroke-dasharray:444 446;stroke-dashoffset:445;animation:HMqzNrti_draw_2 7200ms linear 0ms infinite,HMqzNrti_fade 7200ms linear 0ms infinite;}.HMqzNrti_3{stroke-dasharray:48 50;stroke-dashoffset:49;animation:HMqzNrti_draw_3 7200ms linear 0ms infinite,HMqzNrti_fade 7200ms linear 0ms infinite;}.HMqzNrti_4{stroke-dasharray:96 98;stroke-dashoffset:97;animation:HMqzNrti_draw_4 7200ms linear 0ms infinite,HMqzNrti_fade 7200ms linear 0ms infinite;}.HMqzNrti_5{stroke-dasharray:47 49;stroke-dashoffset:48;animation:HMqzNrti_draw_5 7200ms linear 0ms infinite,HMqzNrti_fade 7200ms linear 0ms infinite;}.HMqzNrti_6{stroke-dasharray:94 96;stroke-dashoffset:95;animation:HMqzNrti_draw_6 7200ms linear 0ms infinite,HMqzNrti_fade 7200ms linear 0ms infinite;}.HMqzNrti_7{stroke-dasharray:48 50;stroke-dashoffset:49;animation:HMqzNrti_draw_7 7200ms linear 0ms infinite,HMqzNrti_fade 7200ms linear 0ms infinite;}.HMqzNrti_8{stroke-dasharray:96 98;stroke-dashoffset:97;animation:HMqzNrti_draw_8 7200ms linear 0ms infinite,HMqzNrti_fade 7200ms linear 0ms infinite;}.HMqzNrti_9{stroke-dasharray:47 49;stroke-dashoffset:48;animation:HMqzNrti_draw_9 7200ms linear 0ms infinite,HMqzNrti_fade 7200ms linear 0ms infinite;}.HMqzNrti_10{stroke-dasharray:94 96;stroke-dashoffset:95;animation:HMqzNrti_draw_10 7200ms linear 0ms infinite,HMqzNrti_fade 7200ms linear 0ms infinite;}.HMqzNrti_11{stroke-dasharray:48 50;stroke-dashoffset:49;animation:HMqzNrti_draw_11 7200ms linear 0ms infinite,HMqzNrti_fade 7200ms linear 0ms infinite;}.HMqzNrti_12{stroke-dasharray:96 98;stroke-dashoffset:97;animation:HMqzNrti_draw_12 7200ms linear 0ms infinite,HMqzNrti_fade 7200ms linear 0ms infinite;}.HMqzNrti_13{stroke-dasharray:47 49;stroke-dashoffset:48;animation:HMqzNrti_draw_13 7200ms linear 0ms infinite,HMqzNrti_fade 7200ms linear 0ms infinite;}.HMqzNrti_14{stroke-dasharray:94 96;stroke-dashoffset:95;animation:HMqzNrti_draw_14 7200ms linear 0ms infinite,HMqzNrti_fade 7200ms linear 0ms infinite;}.HMqzNrti_15{stroke-dasharray:48 50;stroke-dashoffset:49;animation:HMqzNrti_draw_15 7200ms linear 0ms infinite,HMqzNrti_fade 7200ms linear 0ms infinite;}.HMqzNrti_16{stroke-dasharray:96 98;stroke-dashoffset:97;animation:HMqzNrti_draw_16 7200ms linear 0ms infinite,HMqzNrti_fade 7200ms linear 0ms infinite;}.HMqzNrti_17{stroke-dasharray:47 49;stroke-dashoffset:48;animation:HMqzNrti_draw_17 7200ms linear 0ms infinite,HMqzNrti_fade 7200ms linear 0ms infinite;}.HMqzNrti_18{stroke-dasharray:94 96;stroke-dashoffset:95;animation:HMqzNrti_draw_18 7200ms linear 0ms infinite,HMqzNrti_fade 7200ms linear 0ms infinite;}.HMqzNrti_19{stroke-dasharray:48 50;stroke-dashoffset:49;animation:HMqzNrti_draw_19 7200ms linear 0ms infinite,HMqzNrti_fade 7200ms linear 0ms infinite;}.HMqzNrti_20{stroke-dasharray:96 98;stroke-dashoffset:97;animation:HMqzNrti_draw_20 7200ms linear 0ms infinite,HMqzNrti_fade 7200ms linear 0ms infinite;}.HMqzNrti_21{stroke-dasharray:47 49;stroke-dashoffset:48;animation:HMqzNrti_draw_21 7200ms linear 0ms infinite,HMqzNrti_fade 7200ms linear 0ms infinite;}.HMqzNrti_22{stroke-dasharray:94 96;stroke-dashoffset:95;animation:HMqzNrti_draw_22 7200ms linear 0ms infinite,HMqzNrti_fade 7200ms linear 0ms infinite;}.HMqzNrti_23{stroke-dasharray:640 642;stroke-dashoffset:641;animation:HMqzNrti_draw_23 7200ms linear 0ms infinite,HMqzNrti_fade 7200ms linear 0ms infinite;}.HMqzNrti_24{stroke-dasharray:640 642;stroke-dashoffset:641;animation:HMqzNrti_draw_24 7200ms linear 0ms infinite,HMqzNrti_fade 7200ms linear 0ms infinite;}.HMqzNrti_25{stroke-dasharray:412 414;stroke-dashoffset:413;animation:HMqzNrti_draw_25 7200ms linear 0ms infinite,HMqzNrti_fade 7200ms linear 0ms infinite;}.HMqzNrti_26{stroke-dasharray:252 254;stroke-dashoffset:253;animation:HMqzNrti_draw_26 7200ms linear 0ms infinite,HMqzNrti_fade 7200ms linear 0ms infinite;}.HMqzNrti_27{stroke-dasharray:248 250;stroke-dashoffset:249;animation:HMqzNrti_draw_27 7200ms linear 0ms infinite,HMqzNrti_fade 7200ms linear 0ms infinite;}.HMqzNrti_28{stroke-dasharray:249 251;stroke-dashoffset:250;animation:HMqzNrti_draw_28 7200ms linear 0ms infinite,HMqzNrti_fade 7200ms linear 0ms infinite;}.HMqzNrti_29{stroke-dasharray:247 249;stroke-dashoffset:248;animation:HMqzNrti_draw_29 7200ms linear 0ms infinite,HMqzNrti_fade 7200ms linear 0ms infinite;}.HMqzNrti_30{stroke-dasharray:403 405;stroke-dashoffset:404;animation:HMqzNrti_draw_30 7200ms linear 0ms infinite,HMqzNrti_fade 7200ms linear 0ms infinite;}.HMqzNrti_31{stroke-dasharray:249 251;stroke-dashoffset:250;animation:HMqzNrti_draw_31 7200ms linear 0ms infinite,HMqzNrti_fade 7200ms linear 0ms infinite;}.HMqzNrti_32{stroke-dasharray:200 202;stroke-dashoffset:201;animation:HMqzNrti_draw_32 7200ms linear 0ms infinite,HMqzNrti_fade 7200ms linear 0ms infinite;}@keyframes HMqzNrti_draw{100%{stroke-dashoffset:0;}}@keyframes HMqzNrti_fade{0%{stroke-opacity:1;}94.44444444444444%{stroke-opacity:1;}100%{stroke-opacity:0;}}@keyframes HMqzNrti_draw_0{11.11111111111111%{stroke-dashoffset: 649}52.77777777777778%{ stroke-dashoffset: 0;}100%{ stroke-dashoffset: 0;}}@keyframes HMqzNrti_draw_1{11.11111111111111%{stroke-dashoffset: 727}52.77777777777778%{ stroke-dashoffset: 0;}100%{ stroke-dashoffset: 0;}}@keyframes HMqzNrti_draw_2{11.11111111111111%{stroke-dashoffset: 445}52.77777777777778%{ stroke-dashoffset: 0;}100%{ stroke-dashoffset: 0;}}@keyframes HMqzNrti_draw_3{11.11111111111111%{stroke-dashoffset: 49}52.77777777777778%{ stroke-dashoffset: 0;}100%{ stroke-dashoffset: 0;}}@keyframes HMqzNrti_draw_4{11.11111111111111%{stroke-dashoffset: 97}52.77777777777778%{ stroke-dashoffset: 0;}100%{ stroke-dashoffset: 0;}}@keyframes HMqzNrti_draw_5{11.11111111111111%{stroke-dashoffset: 48}52.77777777777778%{ stroke-dashoffset: 0;}100%{ stroke-dashoffset: 0;}}@keyframes HMqzNrti_draw_6{11.11111111111111%{stroke-dashoffset: 95}52.77777777777778%{ stroke-dashoffset: 0;}100%{ stroke-dashoffset: 0;}}@keyframes HMqzNrti_draw_7{11.11111111111111%{stroke-dashoffset: 49}52.77777777777778%{ stroke-dashoffset: 0;}100%{ stroke-dashoffset: 0;}}@keyframes HMqzNrti_draw_8{11.11111111111111%{stroke-dashoffset: 97}52.77777777777778%{ stroke-dashoffset: 0;}100%{ stroke-dashoffset: 0;}}@keyframes HMqzNrti_draw_9{11.11111111111111%{stroke-dashoffset: 48}52.77777777777778%{ stroke-dashoffset: 0;}100%{ stroke-dashoffset: 0;}}@keyframes HMqzNrti_draw_10{11.11111111111111%{stroke-dashoffset: 95}52.77777777777778%{ stroke-dashoffset: 0;}100%{ stroke-dashoffset: 0;}}@keyframes HMqzNrti_draw_11{11.11111111111111%{stroke-dashoffset: 49}52.77777777777778%{ stroke-dashoffset: 0;}100%{ stroke-dashoffset: 0;}}@keyframes HMqzNrti_draw_12{11.11111111111111%{stroke-dashoffset: 97}52.77777777777778%{ stroke-dashoffset: 0;}100%{ stroke-dashoffset: 0;}}@keyframes HMqzNrti_draw_13{11.11111111111111%{stroke-dashoffset: 48}52.77777777777778%{ stroke-dashoffset: 0;}100%{ stroke-dashoffset: 0;}}@keyframes HMqzNrti_draw_14{11.11111111111111%{stroke-dashoffset: 95}52.77777777777778%{ stroke-dashoffset: 0;}100%{ stroke-dashoffset: 0;}}@keyframes HMqzNrti_draw_15{11.11111111111111%{stroke-dashoffset: 49}52.77777777777778%{ stroke-dashoffset: 0;}100%{ stroke-dashoffset: 0;}}@keyframes HMqzNrti_draw_16{11.11111111111111%{stroke-dashoffset: 97}52.77777777777778%{ stroke-dashoffset: 0;}100%{ stroke-dashoffset: 0;}}@keyframes HMqzNrti_draw_17{11.11111111111111%{stroke-dashoffset: 48}52.77777777777778%{ stroke-dashoffset: 0;}100%{ stroke-dashoffset: 0;}}@keyframes HMqzNrti_draw_18{11.11111111111111%{stroke-dashoffset: 95}52.77777777777778%{ stroke-dashoffset: 0;}100%{ stroke-dashoffset: 0;}}@keyframes HMqzNrti_draw_19{11.11111111111111%{stroke-dashoffset: 49}52.77777777777778%{ stroke-dashoffset: 0;}100%{ stroke-dashoffset: 0;}}@keyframes HMqzNrti_draw_20{11.11111111111111%{stroke-dashoffset: 97}52.77777777777778%{ stroke-dashoffset: 0;}100%{ stroke-dashoffset: 0;}}@keyframes HMqzNrti_draw_21{11.11111111111111%{stroke-dashoffset: 48}52.77777777777778%{ stroke-dashoffset: 0;}100%{ stroke-dashoffset: 0;}}@keyframes HMqzNrti_draw_22{11.11111111111111%{stroke-dashoffset: 95}52.77777777777778%{ stroke-dashoffset: 0;}100%{ stroke-dashoffset: 0;}}@keyframes HMqzNrti_draw_23{11.11111111111111%{stroke-dashoffset: 641}52.77777777777778%{ stroke-dashoffset: 0;}100%{ stroke-dashoffset: 0;}}@keyframes HMqzNrti_draw_24{11.11111111111111%{stroke-dashoffset: 641}52.77777777777778%{ stroke-dashoffset: 0;}100%{ stroke-dashoffset: 0;}}@keyframes HMqzNrti_draw_25{11.11111111111111%{stroke-dashoffset: 413}52.77777777777778%{ stroke-dashoffset: 0;}100%{ stroke-dashoffset: 0;}}@keyframes HMqzNrti_draw_26{11.11111111111111%{stroke-dashoffset: 253}52.77777777777778%{ stroke-dashoffset: 0;}100%{ stroke-dashoffset: 0;}}@keyframes HMqzNrti_draw_27{11.11111111111111%{stroke-dashoffset: 249}52.77777777777778%{ stroke-dashoffset: 0;}100%{ stroke-dashoffset: 0;}}@keyframes HMqzNrti_draw_28{11.11111111111111%{stroke-dashoffset: 250}52.77777777777778%{ stroke-dashoffset: 0;}100%{ stroke-dashoffset: 0;}}@keyframes HMqzNrti_draw_29{11.11111111111111%{stroke-dashoffset: 248}52.77777777777778%{ stroke-dashoffset: 0;}100%{ stroke-dashoffset: 0;}}@keyframes HMqzNrti_draw_30{11.11111111111111%{stroke-dashoffset: 404}52.77777777777778%{ stroke-dashoffset: 0;}100%{ stroke-dashoffset: 0;}}@keyframes HMqzNrti_draw_31{11.11111111111111%{stroke-dashoffset: 250}52.77777777777778%{ stroke-dashoffset: 0;}100%{ stroke-dashoffset: 0;}}@keyframes HMqzNrti_draw_32{11.11111111111111%{stroke-dashoffset: 201}52.77777777777778%{ stroke-dashoffset: 0;}100%{ stroke-dashoffset: 0;}}</style></svg>
